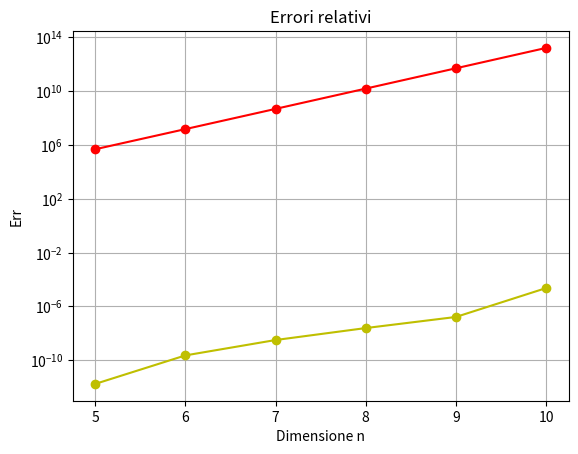

Write the Python code that produced this figure.
import numpy as np
import matplotlib.pyplot as plt
from scipy.linalg import hilbert, norm, cholesky, solve

'''
Exercise 2.2.
Si ripeta l’esercizio precedente sulla matrice di Hilbert, che si può
generare con la funzione
A = scipy.linalg.hilbert(n) per n = 5, . . . , 10.

In particolare:
1. Calcolare il numero di condizionamento di A e rappresentarlo in un grafico
    al variare di n.
2. Considerare il vettore colonna x = (1, . . . , 1)T , calcola il
    corrispondente termine noto b per il sistema lineare Ax = b e
    la relativa soluzione x̃ usando la fattorizzazione di Cholesky
    come nel caso precedente.
3. Si rappresenti l’errore relativo al variare delle dimensioni della
    matrice.

NB La decomposizione di Cholesky viene calcolata con la funzione
np.linalg.cholesky.

'''
START = 5
END = 11
# Lista per memorizzare i numeri di condizionamento
# e gli errori relativi con n da 5 a 10
cond_numbers = []
relative_errors = []
range = range(START, END)

for n in range:
    A = hilbert(n)  #è mal condizionata però è simmetrice e definita positiva
    cond_numbers.append(np.linalg.cond(A))

    # Creazione del vettore colonna x
    x = np.ones((n, 1))

    # Imposta lower=True per ottenere una matrice L triangolare inferiore con Cholesky
    L = cholesky(A, lower=True)

    b = np.dot(A, x)
    y = solve(L, b)
    x̃ = solve(L.T, y)

    relative_errors.append(norm(x-x̃)/norm(x))

# Rappresenta i numeri di condizionamento in un grafico
plt.semilogy(np.arange(START, END), cond_numbers, '-ro', marker='o', linestyle='-')
plt.xlabel('Dimensione n')
plt.ylabel('K(A)')
plt.title('Condizionamento delle matrici di Hilbert')
plt.grid(True)
plt.show()

plt.plot(np.arange(START, END), relative_errors, '-yo',  marker='o', linestyle='-')
plt.xlabel('Dimensione n')
plt.ylabel('Err')
plt.title('Errori relativi')
plt.grid(True)
plt.show()






